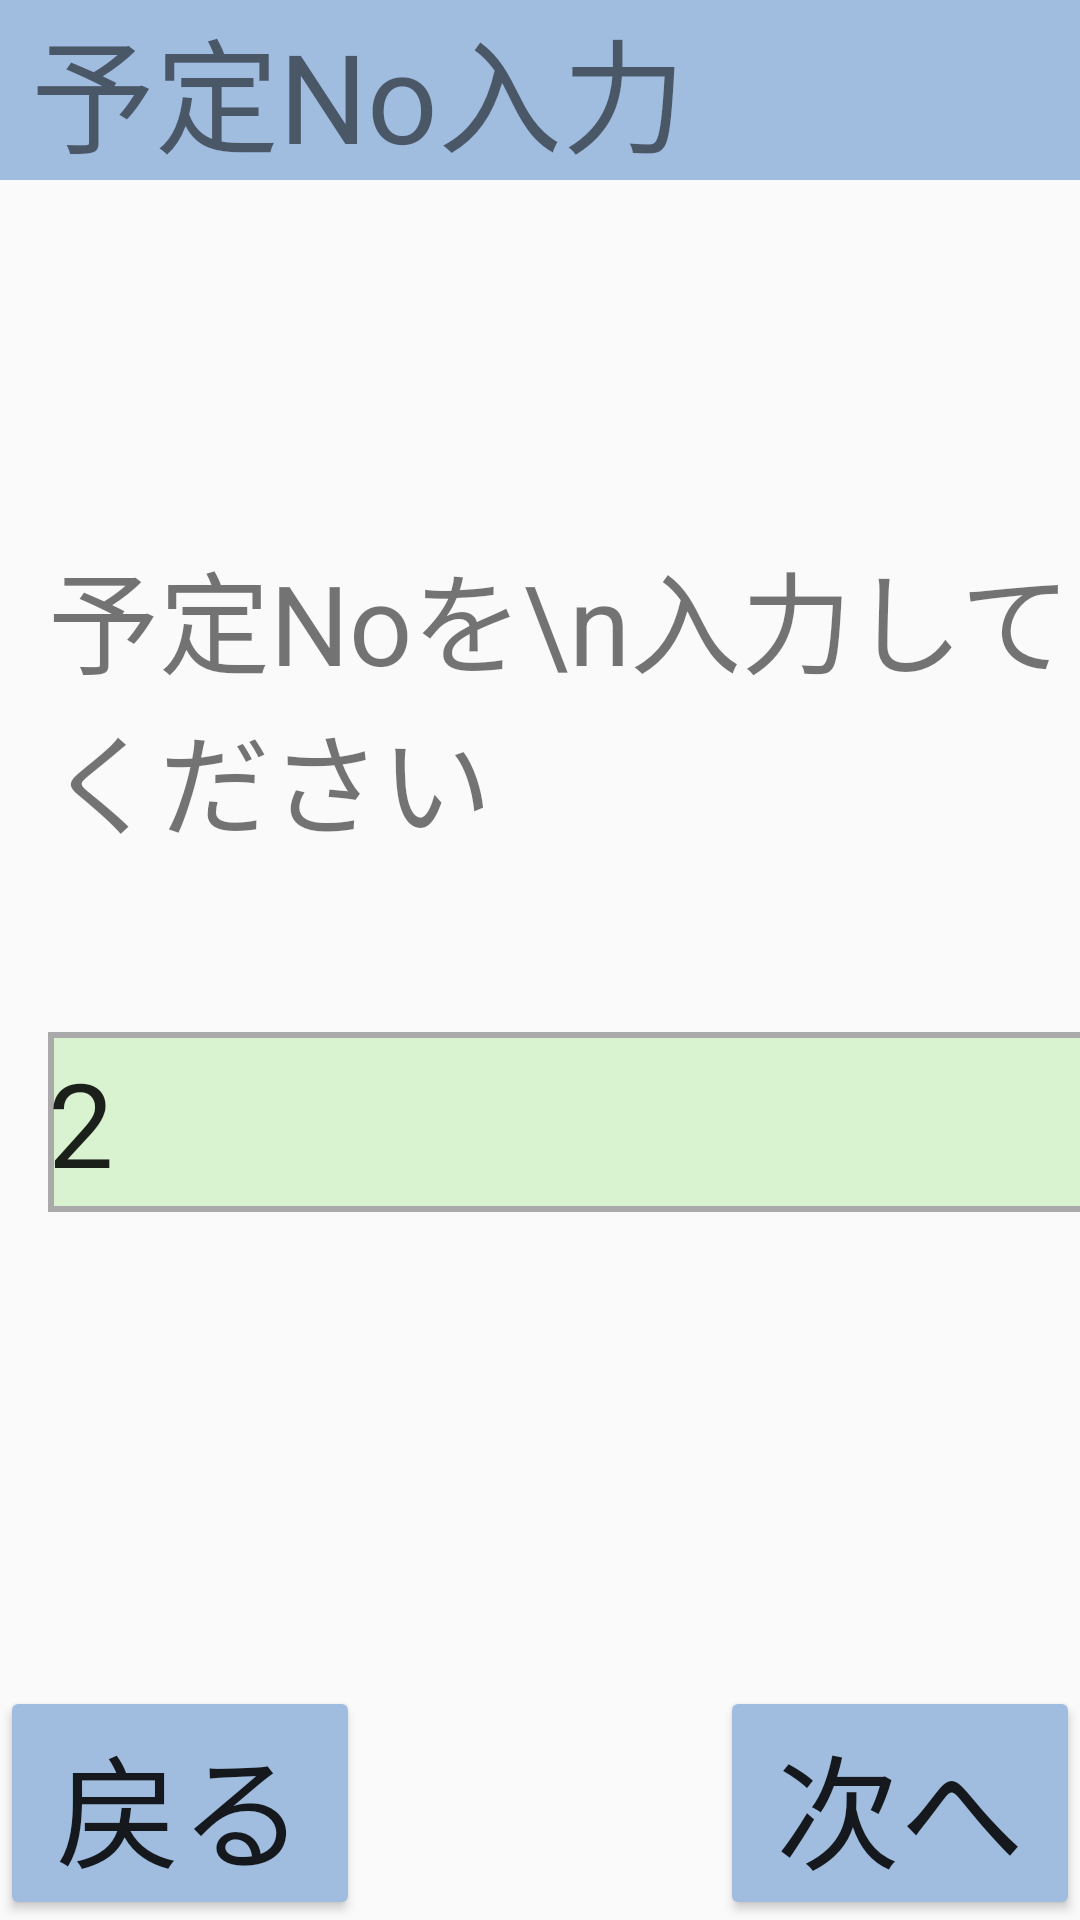

The Android layout XML behind this screen, and the referenced resources:
<!-- AndroidManifest.xml: application theme Theme.KyoueiHTApplication -->
<!-- res/layout/syukko_int_num.xml -->
<?xml version="1.0" encoding="utf-8"?>
<androidx.constraintlayout.widget.ConstraintLayout xmlns:android="http://schemas.android.com/apk/res/android"
    xmlns:app="http://schemas.android.com/apk/res-auto"
    xmlns:tools="http://schemas.android.com/tools"
    android:layout_width="match_parent"
    android:layout_height="match_parent">

    <TextView
        android:id="@+id/int_num"
        android:layout_width="384dp"
        android:layout_height="wrap_content"
        android:background="#A0BDE0"
        android:text=" 予定No入力"
        android:textSize="20pt"
        app:layout_constraintStart_toStartOf="parent"
        app:layout_constraintTop_toTopOf="parent" />

    <TextView
        android:id="@+id/int_num_mess"
        android:layout_width="352dp"
        android:layout_height="120dp"
        android:layout_marginStart="16dp"
        android:layout_marginTop="119dp"
        android:text="予定Noを\n入力してください"
        android:textSize="18pt"
        app:layout_constraintStart_toStartOf="parent"
        app:layout_constraintTop_toBottomOf="@+id/int_num" />

    <EditText
        android:id="@+id/number"
        android:layout_width="352dp"
        android:layout_height="60dp"
        android:layout_marginStart="16dp"
        android:layout_marginTop="45dp"
        android:background="@drawable/kurobuti"
        android:digits="1234567890"
        android:inputType="number"
        android:maxLength="15"
        android:text="2"
        android:textSize="19pt"
        app:layout_constraintStart_toStartOf="parent"
        app:layout_constraintTop_toBottomOf="@+id/int_num_mess" />

    <Button
        android:id="@+id/back_btn"
        android:layout_width="120dp"
        android:layout_height="78dp"
        android:backgroundTint="#A0BDE0"
        android:text="戻る"
        android:textSize="20pt"
        app:layout_constraintBottom_toBottomOf="parent"
        app:layout_constraintStart_toStartOf="parent" />

    <Button
        android:id="@+id/next_btn"
        android:layout_width="120dp"
        android:layout_height="78dp"
        android:backgroundTint="#A0BDE0"
        android:text="次へ"
        android:textSize="20pt"
        app:layout_constraintBottom_toBottomOf="parent"
        app:layout_constraintEnd_toEndOf="parent" />

</androidx.constraintlayout.widget.ConstraintLayout>
<!-- resources referenced by this layout -->
<resources>
  <!-- drawable kurobuti (drawable) -->
  <?xml version="1.0" encoding="utf-8"?>
  <shape xmlns:android="http://schemas.android.com/apk/res/android"
      android:shape="rectangle">
      <solid android:color="#D9F2D0"/>
      <stroke android:width="2dp" android:color="#AAAAAA" />
  </shape>
  <style name="Theme.KyoueiHTApplication" parent="android:Theme.Material.Light.NoActionBar" />
</resources>
